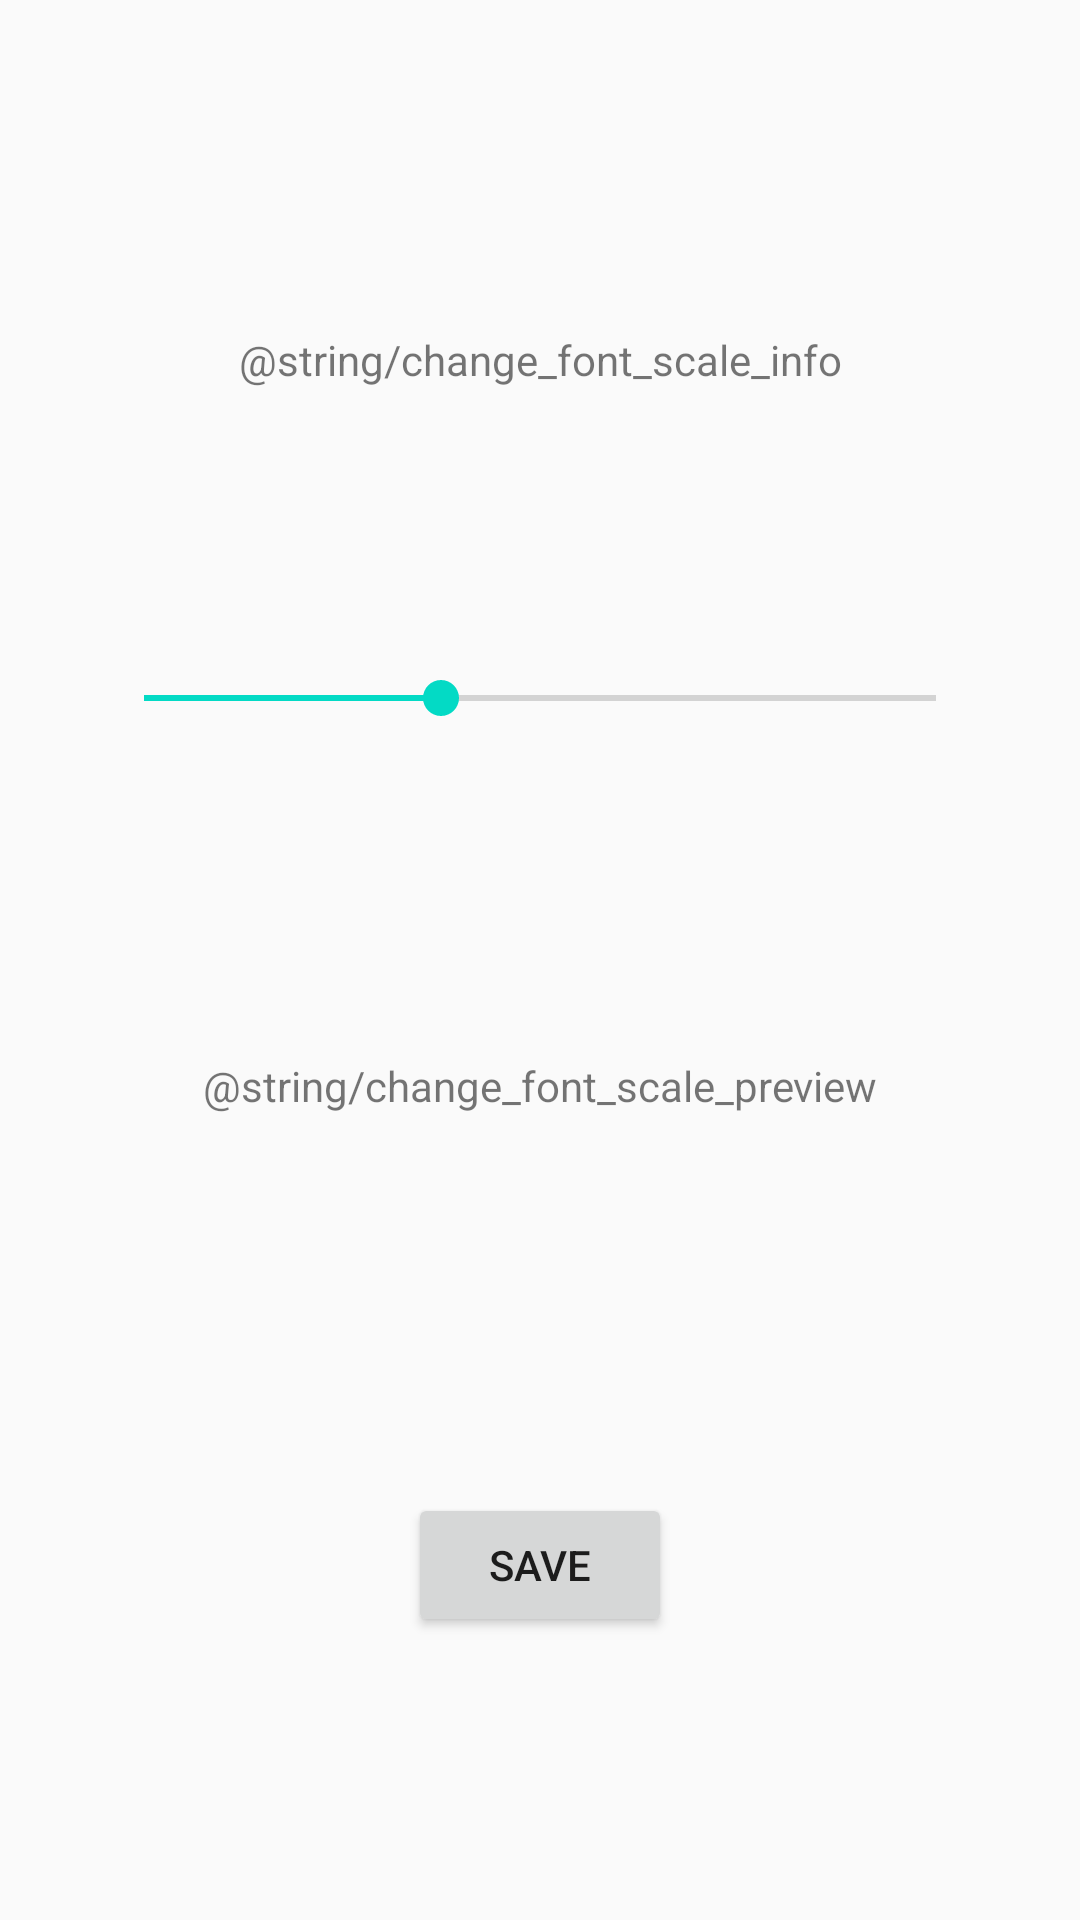

Reconstruct the res/layout file that produces this screen, plus the resources it refers to.
<!-- AndroidManifest.xml: application theme AppTheme -->
<!-- res/layout/activity_change_font_scale.xml -->
<?xml version="1.0" encoding="utf-8"?>
<androidx.constraintlayout.widget.ConstraintLayout
    xmlns:android="http://schemas.android.com/apk/res/android"
    xmlns:app="http://schemas.android.com/apk/res-auto"
    android:layout_width="match_parent"
    android:layout_height="match_parent">

    <TextView
        android:id="@+id/textView1"
        android:layout_width="wrap_content"
        android:layout_height="wrap_content"
        app:layout_constraintTop_toTopOf="parent"
        app:layout_constraintBottom_toTopOf="@+id/font_size_seekbar"
        app:layout_constraintStart_toStartOf="parent"
        app:layout_constraintEnd_toEndOf="parent"
        android:text="@string/change_font_scale_info"
        android:layout_marginTop="16dp"/>

    <SeekBar
        android:id="@+id/font_size_seekbar"
        android:layout_width="match_parent"
        android:layout_height="wrap_content"
        app:layout_constraintTop_toBottomOf="@+id/textView1"
        app:layout_constraintBottom_toTopOf="@+id/fontsizepreview"
        app:layout_constraintStart_toStartOf="parent"
        app:layout_constraintEnd_toEndOf="parent"
        android:layout_marginStart="32dp"
        android:layout_marginEnd="32dp"
        android:min="4"
        android:max="20"
        android:progress="10"/>

    <TextView
        android:id="@+id/fontsizepreview"
        android:layout_width="wrap_content"
        android:layout_height="wrap_content"
        android:text="@string/change_font_scale_preview"
        app:layout_constraintTop_toBottomOf="@+id/font_size_seekbar"
        app:layout_constraintBottom_toTopOf="@+id/btn_savefontsize"
        app:layout_constraintStart_toStartOf="parent"
        app:layout_constraintEnd_toEndOf="parent"
        android:layout_marginTop="16dp"/>

    <Button
        android:id="@+id/btn_savefontsize"
        android:layout_width="wrap_content"
        android:layout_height="wrap_content"
        android:layout_marginTop="32dp"
        android:text="@string/btn_save"
        app:layout_constraintBottom_toBottomOf="parent"
        app:layout_constraintStart_toStartOf="parent"
        app:layout_constraintEnd_toEndOf="parent"
        app:layout_constraintTop_toBottomOf="@+id/fontsizepreview"/>

</androidx.constraintlayout.widget.ConstraintLayout>
<!-- resources referenced by this layout -->
<resources>
  <string name="btn_save">Save</string>
  <string name="change_font_scale_info">Træk til vnstre eller højre for at ændre skrifttype skalering. Tryk på \"Gem\" for at sætte skrifttype skalering.</string>
  <string name="change_font_scale_preview">Skrifttype skalering</string>
  <style name="AppTheme" parent="Theme.AppCompat.Light.DarkActionBar">
          
          <item name="colorPrimary">@color/colorPrimary</item>
          <item name="colorPrimaryDark">@color/colorPrimaryDark</item>
          <item name="colorAccent">@color/colorAccent</item>
          
      </style>
  <!-- not gathered from this repository: default colours our renderer supplied (Android Studio template values) -->
  <color name="colorPrimary">#FF6200EE</color>
  <color name="colorPrimaryDark">#FF3700B3</color>
  <color name="colorAccent">#FF03DAC5</color>
</resources>
